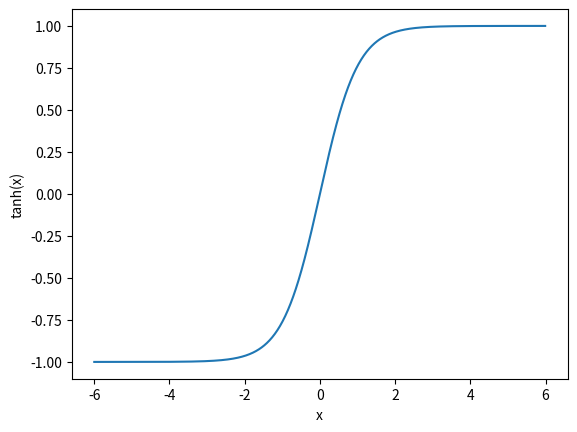

Here is the Python script that generated this plot:
import matplotlib.pyplot as plt
import numpy as np

def tanh(t):
    return((1-np.exp(-2*t)) / (1 + np.exp(-2*t)))

t2 = np.arange(-6.0, 6.0, 0.01)

plt.plot(t2, tanh(t2))
plt.xlabel('x')
plt.ylabel('tanh(x)')
plt.show()
